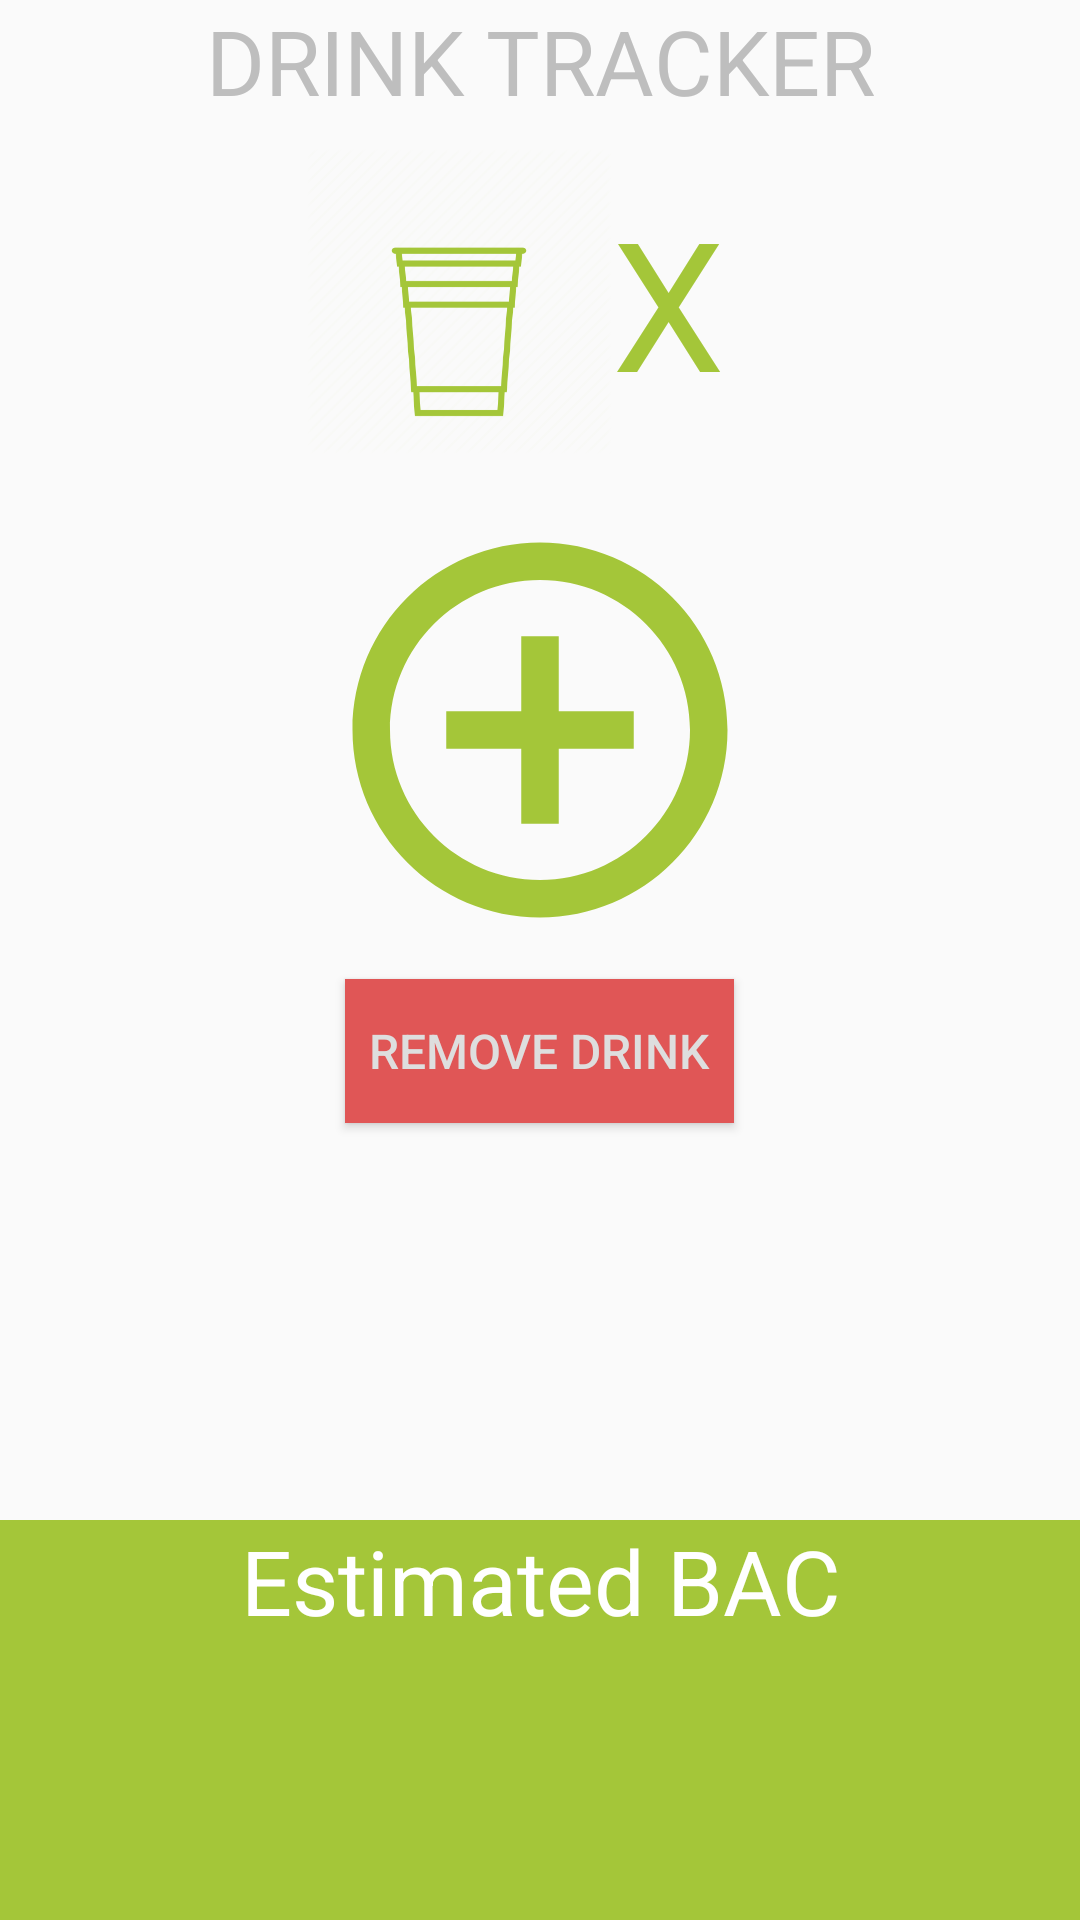

Write the Android layout XML for this screen, with the resource values it uses.
<!-- AndroidManifest.xml: application theme AppTheme -->
<!-- res/layout/fragment_drink_tracker.xml -->
<?xml version="1.0" encoding="utf-8"?>
<RelativeLayout xmlns:android="http://schemas.android.com/apk/res/android"
    xmlns:app="http://schemas.android.com/apk/res-auto"
    android:layout_width="match_parent"
    android:layout_height="match_parent"
    android:orientation="vertical"
    android:gravity="center_horizontal"
    android:layout_marginBottom="8sp">

    <TextView
        android:id="@+id/titleDrinkTracker"
        android:layout_width="match_parent"
        android:layout_height="wrap_content"
        android:gravity="center"
        android:text="Drink Tracker"
        android:textAllCaps="true"
        android:textSize="30sp"
        android:textColor="@color/colorText2"
        android:layout_alignParentStart="true"
        android:layout_alignParentLeft="true"/>
    <LinearLayout
        android:id="@+id/counter"
        android:layout_width="fill_parent"
        android:layout_height="wrap_content"
        android:orientation="horizontal"
        android:weightSum="3"
        android:layout_marginBottom="8sp"
        android:gravity="center_horizontal"
        android:layout_below="@+id/titleDrinkTracker" >
        <ImageView
            android:layout_width="0dp"
            android:id="@+id/cup_image"
            android:layout_weight="1"
            android:layout_height="match_parent"
            android:src="@drawable/cup_icon"
            android:layout_gravity="center_vertical"
            android:tint="@color/colorGreen" />
        <TextView
            android:layout_width="wrap_content"
            android:id="@+id/x_view"
            android:layout_height="wrap_content"
            android:layout_gravity="center_vertical"
            android:textSize="60sp"
            android:layout_marginRight="16sp"
            android:text="X"
            android:textColor="@color/colorGreen"/>
        <TextView
            android:id="@+id/drink_counter"
            android:layout_width="wrap_content"
            android:layout_height="wrap_content"
            android:gravity="center_vertical"
            android:layout_gravity="center"
            android:textSize="90sp"
            android:textColor="@color/colorGreen"
            />
    </LinearLayout>
    <ImageButton
        android:layout_below="@+id/counter"
        android:id="@+id/add_button"
        android:layout_width="150sp"
        android:layout_height="150sp"
        android:src="@drawable/add_button_pic"
        android:adjustViewBounds="true"
        android:scaleType="fitCenter"
        android:layout_centerHorizontal="true"
        android:background="@android:color/transparent"
        android:tint="@color/colorGreen"
        android:layout_marginBottom="8sp"/>
    <Button
        android:id="@+id/remove_button"
        android:layout_width="wrap_content"
        android:layout_height="wrap_content"
        android:layout_centerHorizontal="true"
        android:textSize="16sp"
        android:padding="8sp"
        android:text="Remove Drink"
        android:layout_marginBottom="8sp"
        android:background="@color/colorAccent"
        android:textColor="@color/colorText"
        android:layout_below="@+id/add_button"/>
    <LinearLayout
        android:id="@+id/bac_box"
        android:layout_width="match_parent"
        android:layout_height="wrap_content"
        android:layout_marginTop="8sp"
        android:orientation="vertical"
        android:layout_alignParentBottom="true"
        android:background="@color/colorGreen">
        <TextView
            android:id="@+id/bac_text"
            android:layout_width="match_parent"
            android:layout_height="wrap_content"
            android:text="Estimated BAC"
            android:gravity="center"
            android:textSize="30sp"
            android:textColor="@android:color/white" />
        <TextView
            android:id="@+id/bac_num"
            android:layout_width="match_parent"
            android:layout_height="wrap_content"
            android:gravity="center"
            android:textSize="70sp"
            android:textColor="@android:color/white"
            android:visibility="visible"/>

        <TextView
            android:layout_width="match_parent"
            android:layout_height="wrap_content"
            android:id="@+id/input_notif"
            android:visibility="gone"
            android:textSize="20sp"
            android:padding="5sp"
            android:gravity="center_horizontal"
            android:layout_gravity="center_horizontal"
            android:text="@string/pls_input"
            android:textColor="@android:color/white"/>
        <Button
            android:layout_width="wrap_content"
            android:layout_height="wrap_content"
            android:id="@+id/go_to_info_button"
            android:text="@string/go_to_info"
            android:textColor="@color/colorPrimary"
            android:background="@color/colorAccent2"
            android:padding="5sp"
            android:layout_gravity="center_horizontal"
            android:visibility="gone"/>
    </LinearLayout>
</RelativeLayout>
<!-- resources referenced by this layout -->
<resources>
  <color name="colorAccent">#E05656</color>
  <color name="colorAccent2">#FBF73D</color>
  <color name="colorGreen">#a4c639</color>
  <color name="colorPrimary">#052E44</color>
  <color name="colorText">#DEDEDE</color>
  <color name="colorText2">#BEBEBE</color>
  <!-- drawable add_button_pic (drawable) -->
  <vector android:height="24dp" android:tint="#D4D4D4"
      android:viewportHeight="24.0" android:viewportWidth="24.0"
      android:width="24dp" xmlns:android="http://schemas.android.com/apk/res/android">
      <path android:fillColor="#FF000000" android:pathData="M13,7h-2v4L7,11v2h4v4h2v-4h4v-2h-4L13,7zM12,2C6.48,2 2,6.48 2,12s4.48,10 10,10 10,-4.48 10,-10S17.52,2 12,2zM12,20c-4.41,0 -8,-3.59 -8,-8s3.59,-8 8,-8 8,3.59 8,8 -3.59,8 -8,8z"/>
  </vector>
  <!-- drawable cup_icon: png bitmap (drawable, 12368 bytes) -->
  <string name="go_to_info">Go To My Info</string>
  <string name="pls_input">Please input your info to use this feature.</string>
  <style name="AppTheme" parent="Theme.AppCompat.Light.DarkActionBar">
          
          <item name="colorPrimary">@color/colorPrimary</item>
          <item name="colorPrimaryDark">@color/colorPrimaryDark</item>
          <item name="colorAccent">@color/colorAccent</item>
          
          <item name="android:textColorPrimary">@color/colorText</item>
          
          <item name="android:textColorSecondary">@color/colorText2</item>
          <item name="actionBarStyle">@style/Widget.Styled.ActionBar</item>
  
          <item name="android:textColorHint">@color/colorText2</item>
      </style>
  <color name="colorPrimaryDark">#666994</color>
  <style name="Widget.Styled.ActionBar" parent="@style/Widget.AppCompat.Light.ActionBar">
          <item name="titleTextStyle">@style/ActionBarTitleText</item>
          <item name="subtitleTextStyle">@style/ActionBarSubTitleText</item>
          <item name="background">@color/colorPrimary</item>
      </style>
  <style name="ActionBarTitleText" parent="@style/TextAppearance.AppCompat.Widget.ActionBar.Title">
          <item name="android:textColor">@color/colorText2</item>
      </style>
  <style name="ActionBarSubTitleText" parent="@style/TextAppearance.AppCompat.Widget.ActionBar.Subtitle">
          <item name="android:textColor">@color/colorAccent</item>
      </style>
</resources>
